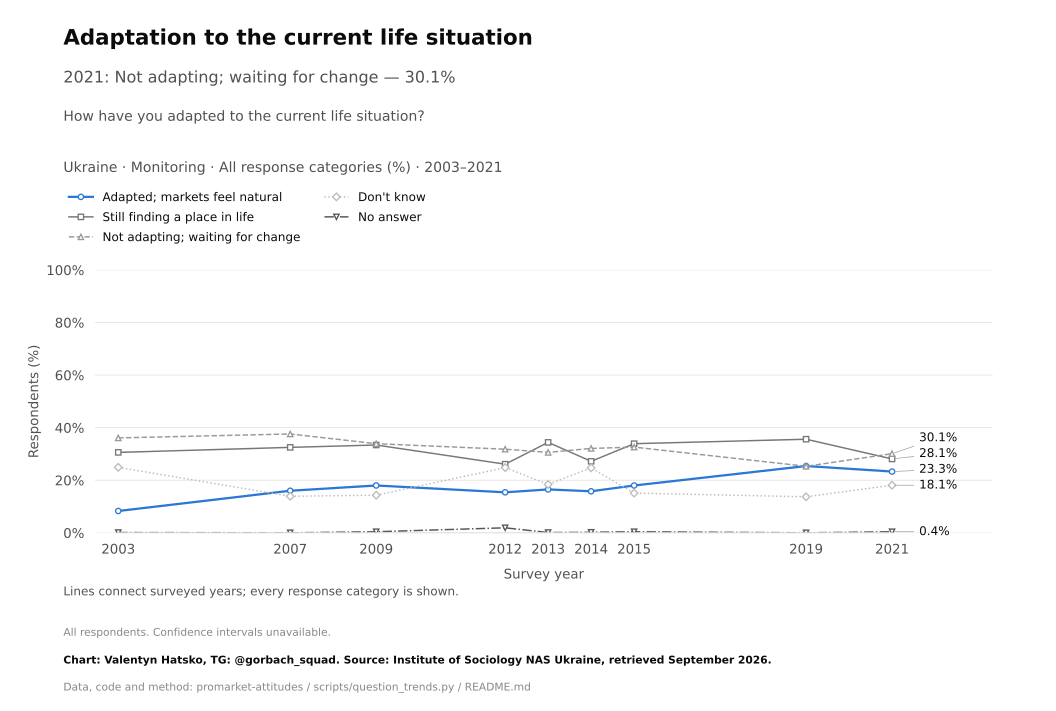

Values plotted in this chart, from the file beside it:
survey, item, year, question_type, source_file, source_field, source_table, source_sha256, response, estimate, se, ci_low, ci_high, n_valid, n_domain, n_psu, kish_n, weight_sum, weighted, variance_method, denominator, excluded_non_numeric_pct, spontaneous_against_democracy_pct, round
Monitoring, market_relations_natural, 2003, nominal, monitoring-2021dlya-tipografii.pdf, r5, question_trend_source_cells.csv, , Adapted; markets feel natural, 8.3, , , , , , , , , , , all respondents as published, , , 
Monitoring, market_relations_natural, 2007, nominal, monitoring-2021dlya-tipografii.pdf, r5, question_trend_source_cells.csv, , Adapted; markets feel natural, 16.0, , , , , , , , , , , all respondents as published, , , 
Monitoring, market_relations_natural, 2009, nominal, monitoring-2021dlya-tipografii.pdf, r5, question_trend_source_cells.csv, , Adapted; markets feel natural, 18.0, , , , , , , , , , , all respondents as published, , , 
Monitoring, market_relations_natural, 2012, nominal, monitoring-2021dlya-tipografii.pdf, r5, question_trend_source_cells.csv, , Adapted; markets feel natural, 15.4, , , , , , , , , , , all respondents as published, , , 
Monitoring, market_relations_natural, 2013, nominal, monitoring-2021dlya-tipografii.pdf, r5, question_trend_source_cells.csv, , Adapted; markets feel natural, 16.5, , , , , , , , , , , all respondents as published, , , 
Monitoring, market_relations_natural, 2014, nominal, monitoring-2021dlya-tipografii.pdf, r5, question_trend_source_cells.csv, , Adapted; markets feel natural, 15.8, , , , , , , , , , , all respondents as published, , , 
Monitoring, market_relations_natural, 2015, nominal, monitoring-2021dlya-tipografii.pdf, r5, question_trend_source_cells.csv, , Adapted; markets feel natural, 18.0, , , , , , , , , , , all respondents as published, , , 
Monitoring, market_relations_natural, 2019, nominal, monitoring-2021dlya-tipografii.pdf, r5, question_trend_source_cells.csv, , Adapted; markets feel natural, 25.4, , , , , , , , , , , all respondents as published, , , 
Monitoring, market_relations_natural, 2021, nominal, monitoring-2021dlya-tipografii.pdf, r5, question_trend_source_cells.csv, , Adapted; markets feel natural, 23.3, , , , , , , , , , , all respondents as published, , , 
Monitoring, market_relations_natural, 2003, nominal, monitoring-2021dlya-tipografii.pdf, r5, question_trend_source_cells.csv, , Still finding a place in life, 30.6, , , , , , , , , , , all respondents as published, , , 
Monitoring, market_relations_natural, 2007, nominal, monitoring-2021dlya-tipografii.pdf, r5, question_trend_source_cells.csv, , Still finding a place in life, 32.5, , , , , , , , , , , all respondents as published, , , 
Monitoring, market_relations_natural, 2009, nominal, monitoring-2021dlya-tipografii.pdf, r5, question_trend_source_cells.csv, , Still finding a place in life, 33.4, , , , , , , , , , , all respondents as published, , , 
Monitoring, market_relations_natural, 2012, nominal, monitoring-2021dlya-tipografii.pdf, r5, question_trend_source_cells.csv, , Still finding a place in life, 26.1, , , , , , , , , , , all respondents as published, , , 
Monitoring, market_relations_natural, 2013, nominal, monitoring-2021dlya-tipografii.pdf, r5, question_trend_source_cells.csv, , Still finding a place in life, 34.4, , , , , , , , , , , all respondents as published, , , 
Monitoring, market_relations_natural, 2014, nominal, monitoring-2021dlya-tipografii.pdf, r5, question_trend_source_cells.csv, , Still finding a place in life, 27.2, , , , , , , , , , , all respondents as published, , , 
Monitoring, market_relations_natural, 2015, nominal, monitoring-2021dlya-tipografii.pdf, r5, question_trend_source_cells.csv, , Still finding a place in life, 33.9, , , , , , , , , , , all respondents as published, , , 
Monitoring, market_relations_natural, 2019, nominal, monitoring-2021dlya-tipografii.pdf, r5, question_trend_source_cells.csv, , Still finding a place in life, 35.6, , , , , , , , , , , all respondents as published, , , 
Monitoring, market_relations_natural, 2021, nominal, monitoring-2021dlya-tipografii.pdf, r5, question_trend_source_cells.csv, , Still finding a place in life, 28.1, , , , , , , , , , , all respondents as published, , , 
Monitoring, market_relations_natural, 2003, nominal, monitoring-2021dlya-tipografii.pdf, r5, question_trend_source_cells.csv, , Not adapting; waiting for change, 36.1, , , , , , , , , , , all respondents as published, , , 
Monitoring, market_relations_natural, 2007, nominal, monitoring-2021dlya-tipografii.pdf, r5, question_trend_source_cells.csv, , Not adapting; waiting for change, 37.6, , , , , , , , , , , all respondents as published, , , 
Monitoring, market_relations_natural, 2009, nominal, monitoring-2021dlya-tipografii.pdf, r5, question_trend_source_cells.csv, , Not adapting; waiting for change, 33.9, , , , , , , , , , , all respondents as published, , , 
Monitoring, market_relations_natural, 2012, nominal, monitoring-2021dlya-tipografii.pdf, r5, question_trend_source_cells.csv, , Not adapting; waiting for change, 31.8, , , , , , , , , , , all respondents as published, , , 
Monitoring, market_relations_natural, 2013, nominal, monitoring-2021dlya-tipografii.pdf, r5, question_trend_source_cells.csv, , Not adapting; waiting for change, 30.6, , , , , , , , , , , all respondents as published, , , 
Monitoring, market_relations_natural, 2014, nominal, monitoring-2021dlya-tipografii.pdf, r5, question_trend_source_cells.csv, , Not adapting; waiting for change, 32.1, , , , , , , , , , , all respondents as published, , , 
Monitoring, market_relations_natural, 2015, nominal, monitoring-2021dlya-tipografii.pdf, r5, question_trend_source_cells.csv, , Not adapting; waiting for change, 32.6, , , , , , , , , , , all respondents as published, , , 
Monitoring, market_relations_natural, 2019, nominal, monitoring-2021dlya-tipografii.pdf, r5, question_trend_source_cells.csv, , Not adapting; waiting for change, 25.3, , , , , , , , , , , all respondents as published, , , 
Monitoring, market_relations_natural, 2021, nominal, monitoring-2021dlya-tipografii.pdf, r5, question_trend_source_cells.csv, , Not adapting; waiting for change, 30.1, , , , , , , , , , , all respondents as published, , , 
Monitoring, market_relations_natural, 2003, nominal, monitoring-2021dlya-tipografii.pdf, r5, question_trend_source_cells.csv, , Don't know, 24.9, , , , , , , , , , , all respondents as published, , , 
Monitoring, market_relations_natural, 2007, nominal, monitoring-2021dlya-tipografii.pdf, r5, question_trend_source_cells.csv, , Don't know, 13.9, , , , , , , , , , , all respondents as published, , , 
Monitoring, market_relations_natural, 2009, nominal, monitoring-2021dlya-tipografii.pdf, r5, question_trend_source_cells.csv, , Don't know, 14.3, , , , , , , , , , , all respondents as published, , , 
Monitoring, market_relations_natural, 2012, nominal, monitoring-2021dlya-tipografii.pdf, r5, question_trend_source_cells.csv, , Don't know, 24.8, , , , , , , , , , , all respondents as published, , , 
Monitoring, market_relations_natural, 2013, nominal, monitoring-2021dlya-tipografii.pdf, r5, question_trend_source_cells.csv, , Don't know, 18.4, , , , , , , , , , , all respondents as published, , , 
Monitoring, market_relations_natural, 2014, nominal, monitoring-2021dlya-tipografii.pdf, r5, question_trend_source_cells.csv, , Don't know, 24.7, , , , , , , , , , , all respondents as published, , , 
Monitoring, market_relations_natural, 2015, nominal, monitoring-2021dlya-tipografii.pdf, r5, question_trend_source_cells.csv, , Don't know, 15.1, , , , , , , , , , , all respondents as published, , , 
Monitoring, market_relations_natural, 2019, nominal, monitoring-2021dlya-tipografii.pdf, r5, question_trend_source_cells.csv, , Don't know, 13.7, , , , , , , , , , , all respondents as published, , , 
Monitoring, market_relations_natural, 2021, nominal, monitoring-2021dlya-tipografii.pdf, r5, question_trend_source_cells.csv, , Don't know, 18.1, , , , , , , , , , , all respondents as published, , , 
Monitoring, market_relations_natural, 2003, nominal, monitoring-2021dlya-tipografii.pdf, r5, question_trend_source_cells.csv, , No answer, 0.1, , , , , , , , , , , all respondents as published, , , 
Monitoring, market_relations_natural, 2007, nominal, monitoring-2021dlya-tipografii.pdf, r5, question_trend_source_cells.csv, , No answer, 0.0, , , , , , , , , , , all respondents as published, , , 
Monitoring, market_relations_natural, 2009, nominal, monitoring-2021dlya-tipografii.pdf, r5, question_trend_source_cells.csv, , No answer, 0.4, , , , , , , , , , , all respondents as published, , , 
Monitoring, market_relations_natural, 2012, nominal, monitoring-2021dlya-tipografii.pdf, r5, question_trend_source_cells.csv, , No answer, 1.9, , , , , , , , , , , all respondents as published, , , 
Monitoring, market_relations_natural, 2013, nominal, monitoring-2021dlya-tipografii.pdf, r5, question_trend_source_cells.csv, , No answer, 0.1, , , , , , , , , , , all respondents as published, , , 
Monitoring, market_relations_natural, 2014, nominal, monitoring-2021dlya-tipografii.pdf, r5, question_trend_source_cells.csv, , No answer, 0.2, , , , , , , , , , , all respondents as published, , , 
Monitoring, market_relations_natural, 2015, nominal, monitoring-2021dlya-tipografii.pdf, r5, question_trend_source_cells.csv, , No answer, 0.4, , , , , , , , , , , all respondents as published, , , 
Monitoring, market_relations_natural, 2019, nominal, monitoring-2021dlya-tipografii.pdf, r5, question_trend_source_cells.csv, , No answer, 0.0, , , , , , , , , , , all respondents as published, , , 
Monitoring, market_relations_natural, 2021, nominal, monitoring-2021dlya-tipografii.pdf, r5, question_trend_source_cells.csv, , No answer, 0.4, , , , , , , , , , , all respondents as published, , , 
